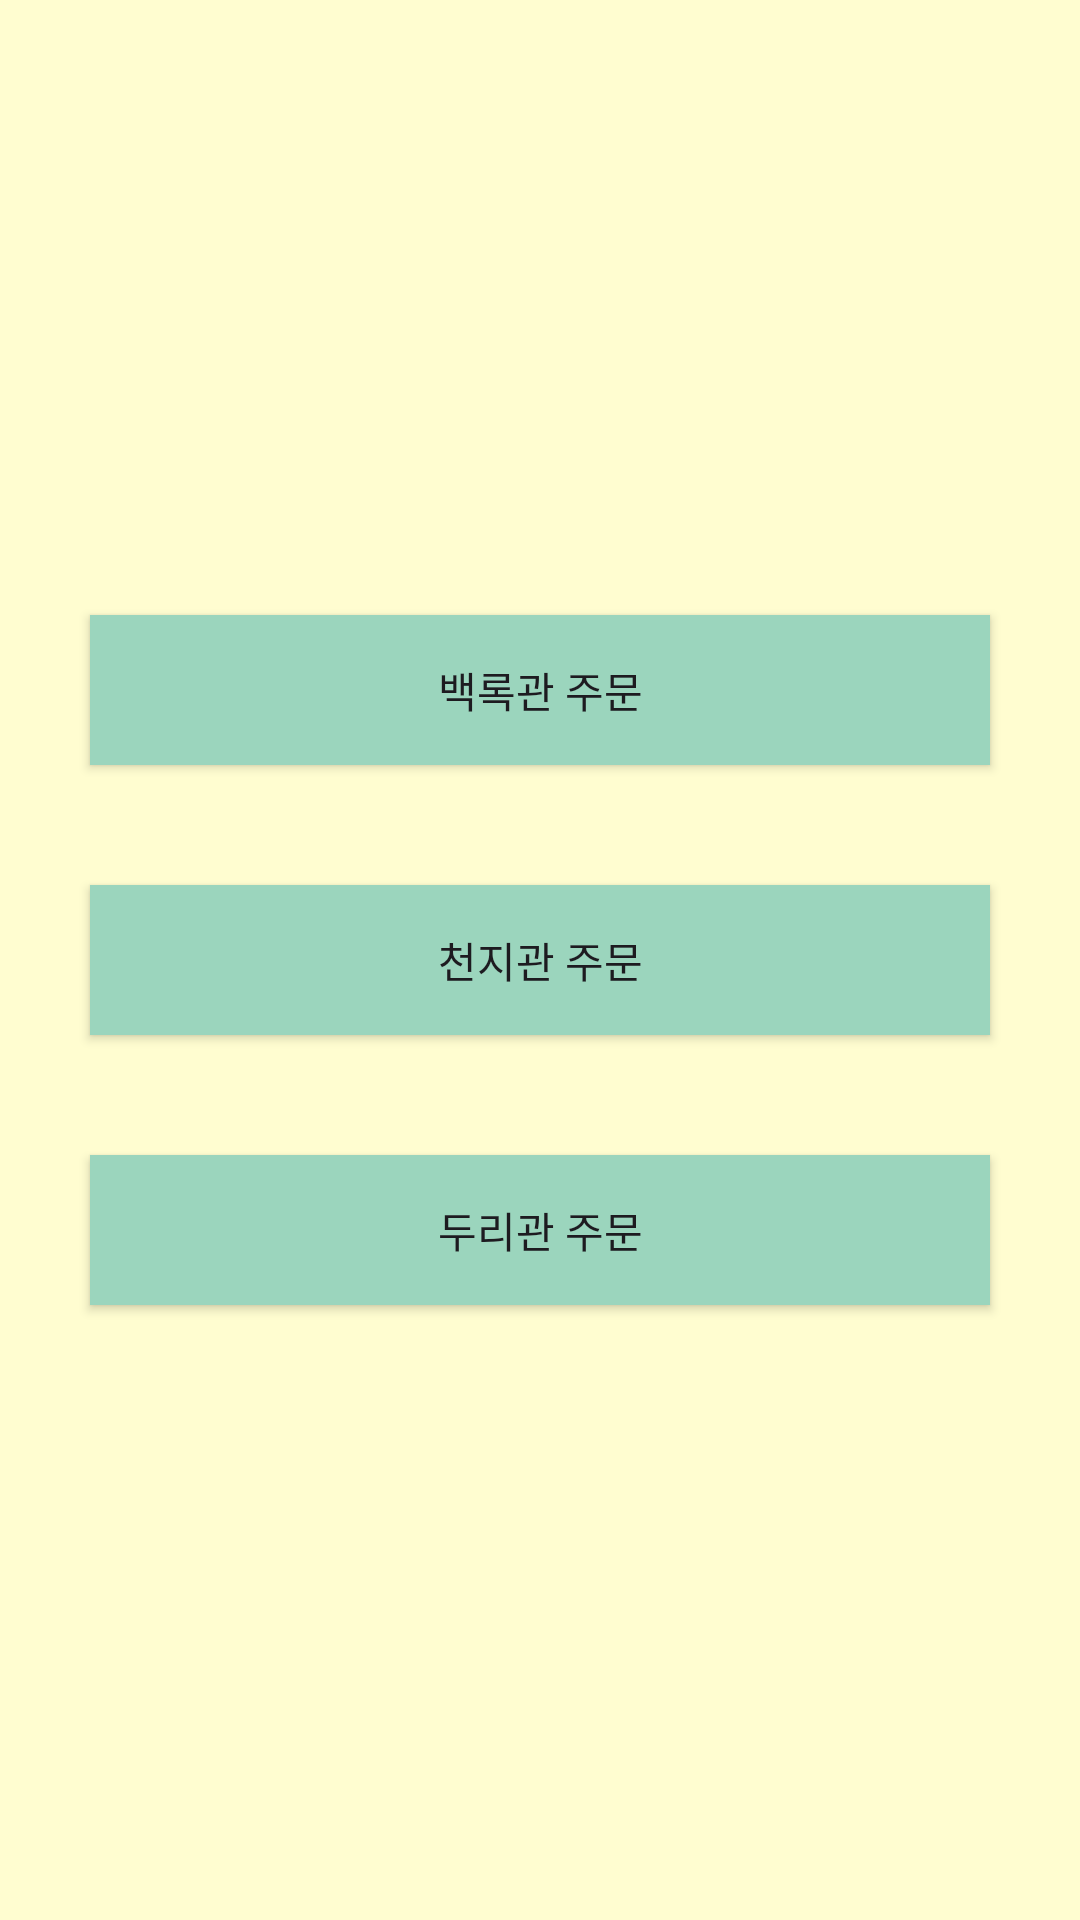

Here is an Android app screen rendered from its layout file. Give the layout XML and the strings, colors and styles it references.
<!-- AndroidManifest.xml: application theme Theme.Capstone_3 -->
<!-- res/layout/choice_cafeteria.xml -->
<?xml version="1.0" encoding="utf-8"?>
<LinearLayout xmlns:android="http://schemas.android.com/apk/res/android"
    xmlns:app="http://schemas.android.com/apk/res-auto"
    xmlns:tools="http://schemas.android.com/tools"
    android:layout_width="match_parent"
    android:layout_height="match_parent"
    tools:context=".choice_cafeteria"
    android:orientation="vertical"
    android:background="#FFFDD0"
    android:gravity="center">

    <Button
        android:id="@+id/btn_1"
        android:layout_width="300dp"
        android:layout_height="50dp"
        android:layout_margin="20dp"
        android:background="#9BD5BD"
        android:text="백록관 주문" />

    <Button
        android:id="@+id/btn_2"
        android:layout_width="300dp"
        android:layout_height="50dp"
        android:layout_margin="20dp"
        android:background="#9BD5BD"
        android:text="천지관 주문" />

    <Button
        android:id="@+id/btn_3"
        android:layout_width="300dp"
        android:layout_height="50dp"
        android:layout_margin="20dp"
        android:background="#9BD5BD"
        android:text="두리관 주문" />

</LinearLayout>
<!-- resources referenced by this layout -->
<resources>
  <style name="Theme.Capstone_3" parent="Base.Theme.Capstone_3" />
  <style name="Base.Theme.Capstone_3" parent="Theme.Material3.DayNight.NoActionBar">
          
          
      </style>
</resources>
